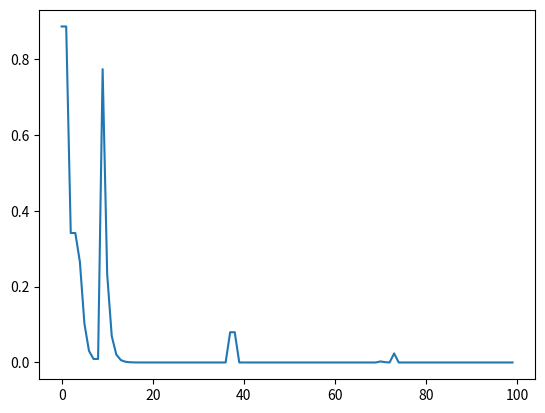

The script that saved this image:
import matplotlib.pyplot as plot

from numpy import argmax, array, ones, where
from numpy.random import choice, random


class Environment:

    def __init__(self, **kwargs):
        self.S = kwargs.pop("states")
        self.S_T = kwargs.pop("terminate_state")
        self.A = kwargs.pop("actions")
        self.NS = self.S.size
        self.NA = self.A.size
        self.P = random([self.NS, self.NA, self.NS])


class Agent:

    @staticmethod
    def _take_action(π):
        pick = random()
        i = -1
        while pick >= 0:
            i += 1
            pick -= π[i]
        return i

    _alpha_ = 0.7
    _epsilon_ = 0.1
    _gamma_ = 0.8

    def __init__(self, **kwargs):
        self.environment = kwargs.pop("environment")
        self.Q = random([self.environment.NS, self.environment.NA])
        self.R = random([self.environment.NS, self.environment.NA, self.environment.NS])

    def _epsilon_greedy(self, si):
        # ∀ a, π(a | s) = ε / |A(s)|
        A = ones(self.environment.NA, dtype=float) * self._epsilon_ / self.environment.NA
        best_action = argmax(self.Q[si])
        # π(a• | s) =  1 - ε + (ε / |A(s)|)
        A[best_action] += (1.0 - self._epsilon_)
        return A

    def off_policy_prediction(self, episode_size=100):
        NS = self.environment.NS
        S = self.environment.S
        P = self.environment.P
        s_t, = where(S == self.environment.S_T)
        errors = []
        for episode in range(episode_size):
            s = choice(range(NS))
            while s != s_t[0]:
                π = self._epsilon_greedy(s)
                a = self._take_action(π)
                s_prime = argmax(P[s, a])
                td_error = self.R[s, a, s_prime] + self._gamma_ * max(self.Q[s_prime]) - self.Q[s, a]
                # Q(s, a) ← Q(s, a) + α[􏰄R + γ max[Q(s′, a′)] − Q(s, a)􏰅]
                self.Q[s, a] = self.Q[s, a] + self._alpha_ * td_error
                s = s_prime
            errors.append(td_error)
        plot.plot(errors)
        plot.show()


if __name__ == "__main__":
    S = array(["s1", "s2", "s3", "s4", "s5"])
    A = array(["a1", "a2", "a3", "a4"])
    environment = Environment(states=S, actions=A, terminate_state="s5")
    agent = Agent(environment=environment)
    print("Initial Q: {}".format(agent.Q))
    agent.off_policy_prediction()
    print("Final Q: {}".format(agent.Q))
